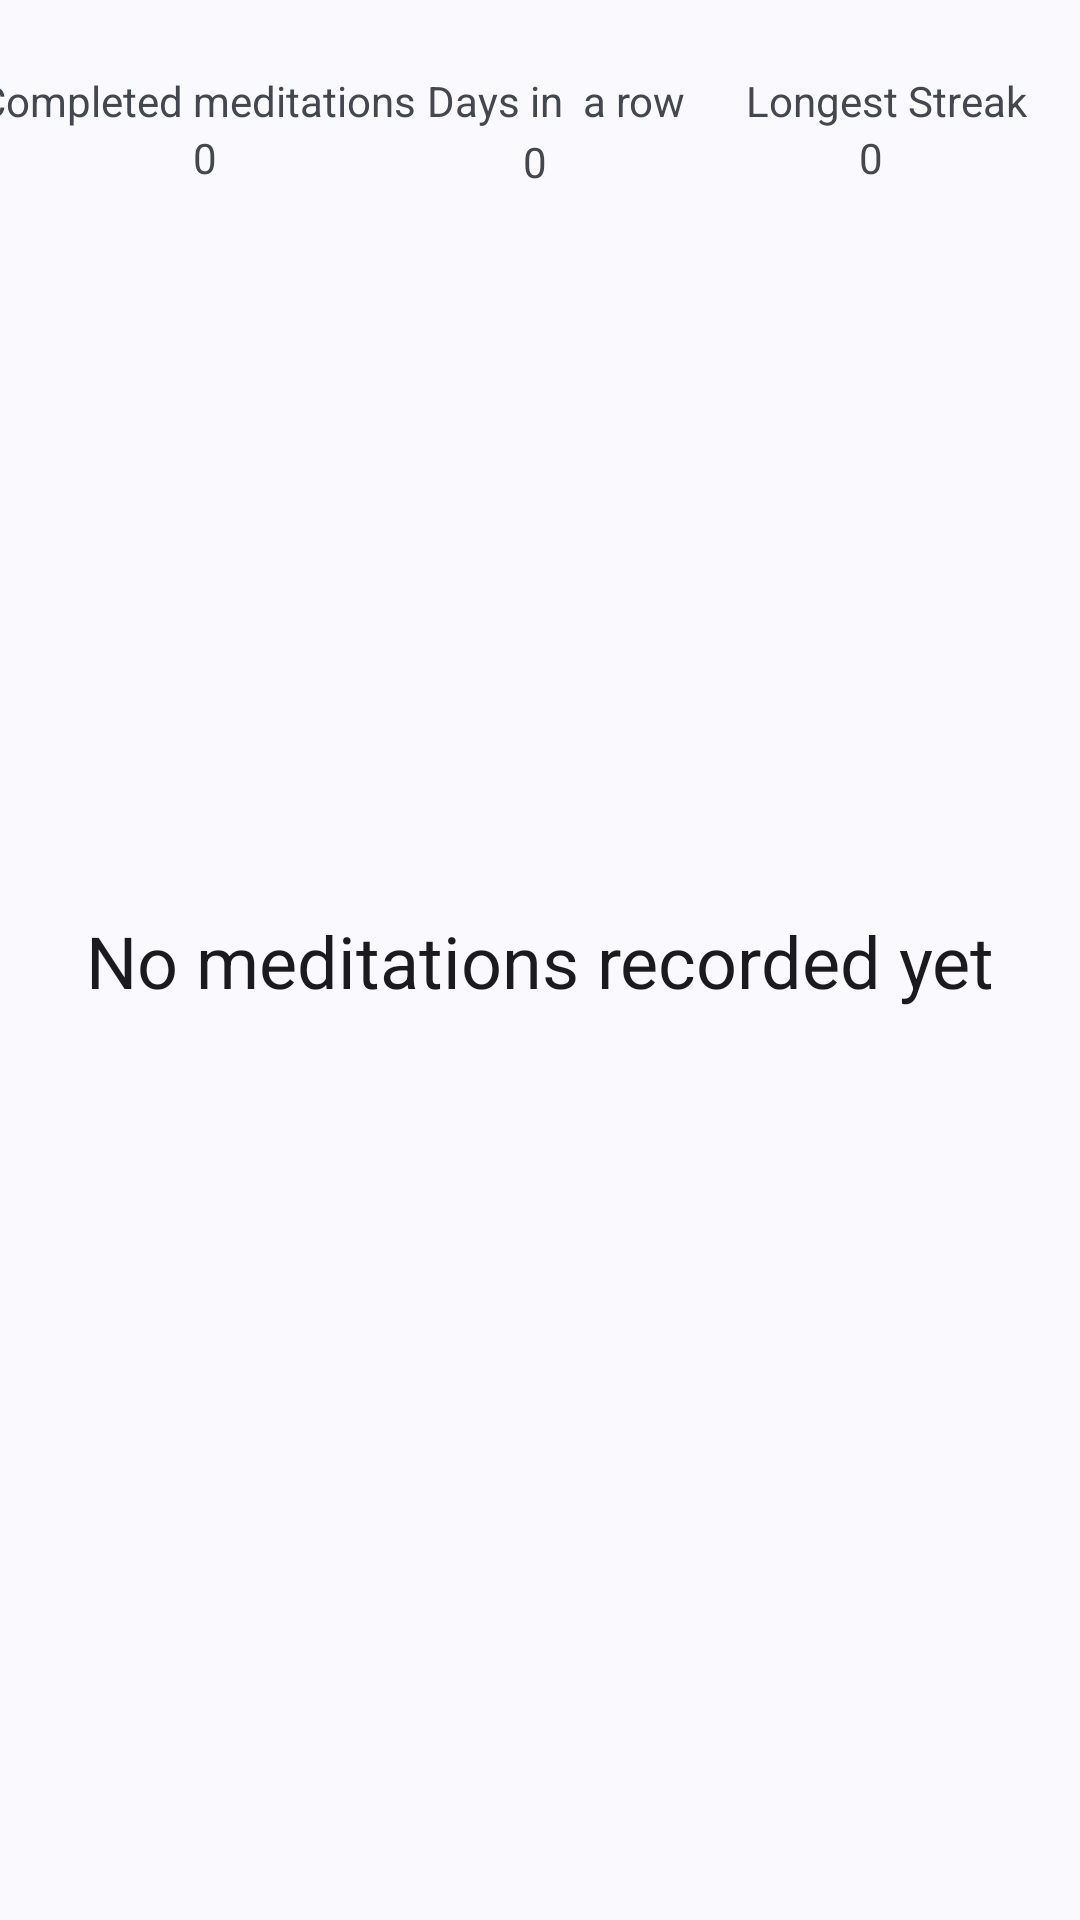

Layout XML and referenced resources for this Android screen:
<!-- AndroidManifest.xml: application theme Theme.Material3.DynamicColors.DayNight -->
<!-- res/layout/display_meditations_fragment.xml -->
<?xml version="1.0" encoding="utf-8"?>
<androidx.constraintlayout.widget.ConstraintLayout xmlns:android="http://schemas.android.com/apk/res/android"
    xmlns:app="http://schemas.android.com/apk/res-auto"
    xmlns:tools="http://schemas.android.com/tools"
    android:layout_width="match_parent"
    android:layout_height="match_parent"
    tools:context=".fragments.DisplayMeditationsFragment">

    <TextView
        android:id="@+id/days_in_a_row"
        android:layout_width="89dp"
        android:layout_height="18dp"
        android:layout_marginStart="80dp"
        android:layout_marginEnd="17dp"
        android:text="0"
        android:textAlignment="center"
        app:layout_constraintBottom_toTopOf="@+id/no_meditations_recorded"
        app:layout_constraintEnd_toStartOf="@+id/longest_streak"
        app:layout_constraintHorizontal_bias="0.981"
        app:layout_constraintStart_toStartOf="parent"
        app:layout_constraintTop_toBottomOf="@+id/days_in_a_row_label"
        app:layout_constraintVertical_bias="0.006" />

    <TextView
        android:id="@+id/no_meditations_recorded"
        android:layout_width="match_parent"
        android:layout_height="wrap_content"
        android:layout_gravity="center"
        android:text="@string/no_meditations_recorded_yet"
        android:textAlignment="center"
        android:textAppearance="@style/MaterialAlertDialog.Material3.Title.Text"
        android:textSize="24sp"
        app:layout_constraintBottom_toBottomOf="parent"
        app:layout_constraintEnd_toEndOf="parent"
        app:layout_constraintStart_toStartOf="parent"
        app:layout_constraintTop_toTopOf="parent" />

    <androidx.recyclerview.widget.RecyclerView
        android:id="@+id/display_meditations_recyclerview"
        android:layout_width="match_parent"
        android:layout_height="400dp"
        android:layout_marginTop="100dp"
        app:layout_constraintBottom_toBottomOf="parent"
        app:layout_constraintEnd_toEndOf="parent"
        app:layout_constraintHorizontal_bias="0.0"
        app:layout_constraintStart_toStartOf="parent"
        app:layout_constraintTop_toTopOf="parent"
        app:layout_constraintVertical_bias="1.0" />

    <TextView
        android:id="@+id/days_in_a_row_label"
        android:layout_width="wrap_content"
        android:layout_height="wrap_content"
        android:layout_marginStart="80dp"
        android:layout_marginTop="24dp"
        android:layout_marginEnd="20dp"
        android:text="Days in  a row"
        app:layout_constraintEnd_toStartOf="@+id/longest_streak_label"
        app:layout_constraintHorizontal_bias="1.0"
        app:layout_constraintStart_toStartOf="parent"
        app:layout_constraintTop_toTopOf="parent" />

    <TextView
        android:id="@+id/longest_streak_label"
        android:layout_width="wrap_content"
        android:layout_height="wrap_content"
        android:layout_marginTop="24dp"
        android:layout_marginEnd="5dp"
        android:text="Longest Streak"
        app:layout_constraintEnd_toEndOf="parent"
        app:layout_constraintHorizontal_bias="0.951"
        app:layout_constraintStart_toStartOf="parent"
        app:layout_constraintTop_toTopOf="parent" />

    <TextView
        android:id="@+id/longest_streak"
        android:layout_width="99dp"
        android:layout_height="19dp"
        android:layout_marginEnd="20dp"
        android:text="0"
        android:textAlignment="center"
        app:layout_constraintBottom_toTopOf="@+id/no_meditations_recorded"
        app:layout_constraintEnd_toEndOf="parent"
        app:layout_constraintHorizontal_bias="1.0"
        app:layout_constraintStart_toStartOf="parent"
        app:layout_constraintTop_toBottomOf="@+id/longest_streak_label"
        app:layout_constraintVertical_bias="0.0" />

    <TextView
        android:id="@+id/completed_meditations_label"
        android:layout_width="wrap_content"
        android:layout_height="wrap_content"
        android:layout_marginStart="5dp"
        android:layout_marginTop="24dp"
        android:layout_marginEnd="12dp"
        android:text="Completed meditations"
        app:layout_constraintEnd_toStartOf="@+id/days_in_a_row_label"
        app:layout_constraintHorizontal_bias="0.621"
        app:layout_constraintStart_toStartOf="parent"
        app:layout_constraintTop_toTopOf="parent" />

    <TextView
        android:id="@+id/completed_meditations"
        android:layout_width="142dp"
        android:layout_height="21dp"
        android:layout_marginStart="5dp"
        android:text="0"
        android:textAlignment="center"
        app:layout_constraintBottom_toTopOf="@+id/display_meditations_recyclerview"
        app:layout_constraintEnd_toStartOf="@+id/days_in_a_row"
        app:layout_constraintHorizontal_bias="0.631"
        app:layout_constraintStart_toStartOf="parent"
        app:layout_constraintTop_toBottomOf="@+id/completed_meditations_label"
        app:layout_constraintVertical_bias="0.0" />

</androidx.constraintlayout.widget.ConstraintLayout>
<!-- resources referenced by this layout -->
<resources>
  <string name="no_meditations_recorded_yet">No meditations recorded yet</string>
</resources>
